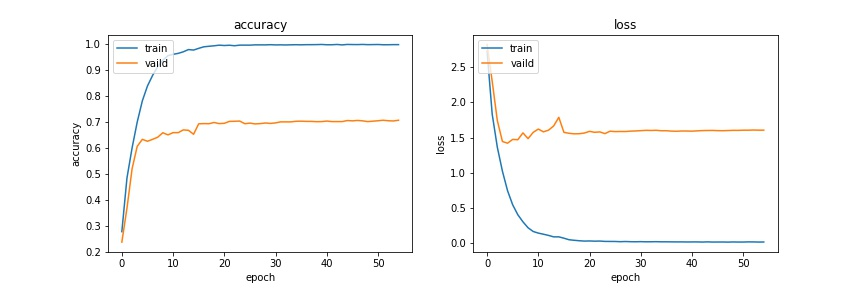

The table this chart was drawn from, first rows:
loss, categorical_accuracy, val_loss, val_categorical_accuracy, lr
2.731, 0.2781, 2.826, 0.2379, 0.0005
1.833, 0.4844, 2.301, 0.368, 0.0005
1.362, 0.6001, 1.742, 0.5199, 0.0005
1.019, 0.6995, 1.443, 0.6062, 0.0005
0.7416, 0.7811, 1.419, 0.6332, 0.0005
0.5408, 0.8384, 1.473, 0.6258, 0.0005
0.4, 0.879, 1.469, 0.6332, 0.0005
0.2988, 0.9129, 1.566, 0.6414, 0.0005
0.2137, 0.9377, 1.484, 0.6586, 0.0005
0.1609, 0.955, 1.573, 0.6504, 0.0005
0.138, 0.9603, 1.621, 0.659, 0.0005
0.122, 0.9639, 1.581, 0.659, 0.0005
0.1051, 0.9699, 1.605, 0.6695, 0.0005
0.08418, 0.9786, 1.665, 0.668, 0.0005
0.08466, 0.9766, 1.788, 0.6527, 0.0005
0.06535, 0.9833, 1.574, 0.693, 0.0001581
0.0433, 0.9892, 1.56, 0.6938, 0.0001581
0.0355, 0.9912, 1.553, 0.6934, 0.0001581
0.0291, 0.9931, 1.554, 0.698, 0.0001581
0.02413, 0.9955, 1.564, 0.6938, 0.0001581
0.02605, 0.9942, 1.588, 0.6949, 0.0001581
0.02303, 0.9951, 1.574, 0.7023, 0.0001581
0.02468, 0.9933, 1.58, 0.7027, 0.0001581
0.01968, 0.9955, 1.556, 0.7035, 0.0001581
0.01921, 0.9956, 1.59, 0.6934, 0.0001581
0.01872, 0.9955, 1.585, 0.6957, 5.0000002e-05
0.01567, 0.9967, 1.586, 0.6926, 5.0000002e-05
0.01817, 0.9966, 1.586, 0.6938, 5.0000002e-05
0.01553, 0.9965, 1.591, 0.6961, 5.0000002e-05
0.0145, 0.9973, 1.594, 0.6945, 5.0000002e-05
0.0163, 0.9964, 1.598, 0.6965, 5.0000002e-05
0.01408, 0.9967, 1.602, 0.7004, 5.0000002e-05
0.01465, 0.9963, 1.601, 0.7004, 5.0000002e-05
0.01583, 0.9968, 1.603, 0.7004, 5.0000002e-05
0.01397, 0.9972, 1.596, 0.7027, 5.0000002e-05
0.01382, 0.9968, 1.597, 0.7031, 1.5811389e-05
0.01316, 0.9974, 1.591, 0.7023, 1.5811389e-05
0.01241, 0.9974, 1.59, 0.7023, 1.5811389e-05
0.01285, 0.9976, 1.593, 0.7012, 1.5811389e-05
0.01136, 0.9982, 1.592, 0.7016, 1.5811389e-05
0.01227, 0.9971, 1.591, 0.7035, 1.5811389e-05
0.01241, 0.9971, 1.595, 0.7016, 1.5811389e-05
0.01038, 0.9982, 1.598, 0.7016, 1.5811389e-05
0.01309, 0.9965, 1.6, 0.7016, 1.5811389e-05
0.01046, 0.9982, 1.601, 0.7055, 1.5811389e-05
0.01083, 0.9978, 1.598, 0.7043, 5.0000003e-06
0.01122, 0.9977, 1.597, 0.7059, 5.0000003e-06
0.009524, 0.9982, 1.599, 0.7043, 5.0000003e-06
0.01194, 0.9974, 1.602, 0.7016, 5.0000003e-06
0.01054, 0.9977, 1.602, 0.7031, 5.0000003e-06
0.01044, 0.998, 1.605, 0.7047, 5.0000003e-06
0.01279, 0.9971, 1.604, 0.7066, 5.0000003e-06
0.01217, 0.9971, 1.607, 0.7047, 5.0000003e-06
0.0104, 0.9975, 1.605, 0.7039, 5.0000003e-06
0.01126, 0.9975, 1.605, 0.7066, 5.0000003e-06
